2-way image classification set "dataset" from GitHub (dakshhkhatri/HelmVision); label vocabulary: helmet, no helmet.

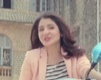
Label: no helmet

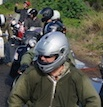
Label: helmet

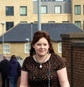
Label: no helmet

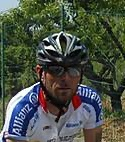
Label: helmet

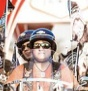
Label: helmet

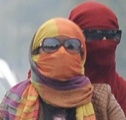
Label: no helmet
